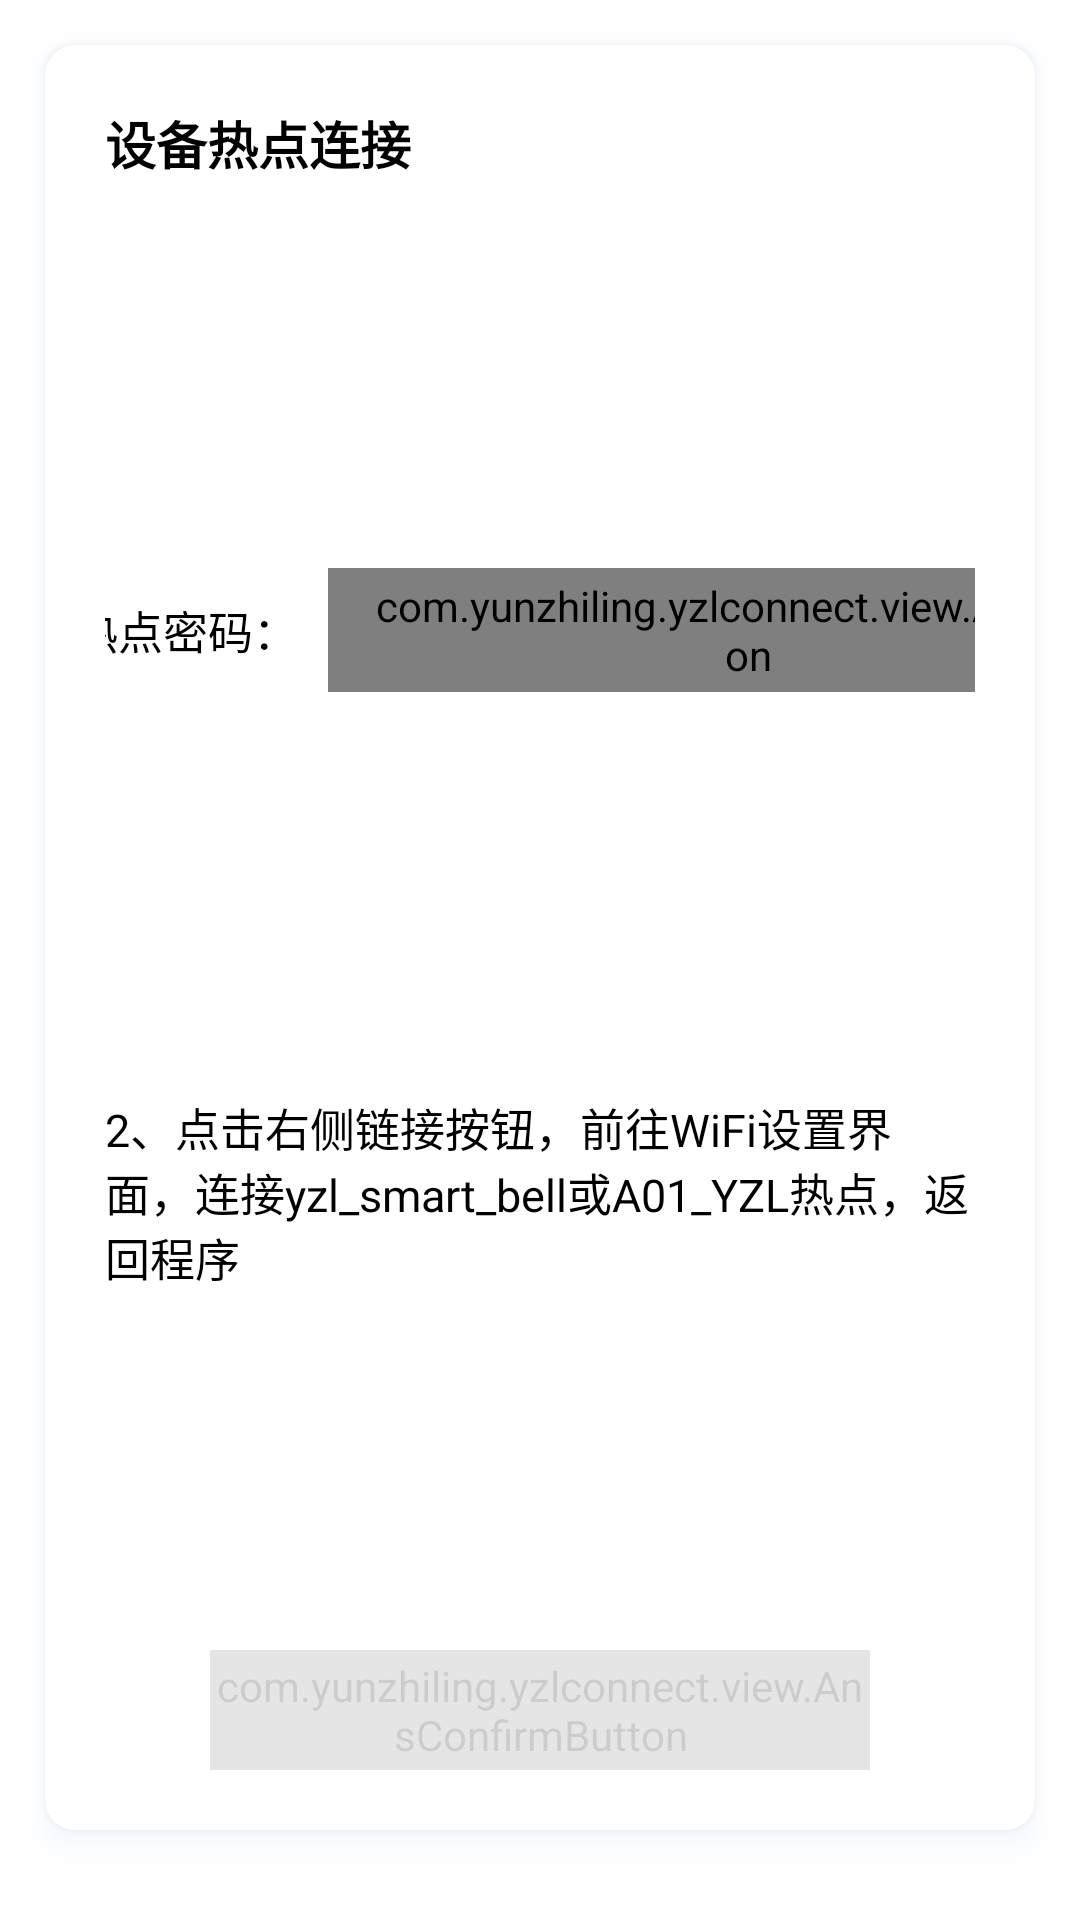

Write the Android layout XML for this screen, with the resource values it uses.
<!-- AndroidManifest.xml: fallback theme Theme.MaterialComponents.DayNight.NoActionBar -->
<!-- res/layout/layout_connect_thrid.xml -->
<?xml version="1.0" encoding="utf-8"?>
<LinearLayout xmlns:android="http://schemas.android.com/apk/res/android"
    xmlns:app="http://schemas.android.com/apk/res-auto"
    android:layout_width="match_parent"
    android:layout_height="match_parent">

    <androidx.cardview.widget.CardView
        android:id="@+id/layout"
        android:layout_width="match_parent"
        android:layout_height="match_parent"
        android:layout_marginLeft="15dp"
        android:layout_marginTop="15dp"
        android:layout_marginRight="15dp"
        android:layout_marginBottom="30dp"
        android:outlineSpotShadowColor="#C3D5FF"
        app:cardCornerRadius="10dp"
        app:cardElevation="5dp">

        <androidx.constraintlayout.widget.ConstraintLayout
            android:layout_width="match_parent"
            android:layout_height="match_parent"
            android:padding="20dp">

            <TextView
                android:id="@+id/title"
                android:layout_width="wrap_content"
                android:layout_height="wrap_content"
                android:text="设备热点连接"
                android:textColor="#ff000000"
                android:textSize="17sp"
                android:textStyle="bold"
                app:layout_constraintLeft_toLeftOf="parent"
                app:layout_constraintTop_toTopOf="parent" />

            <LinearLayout
                android:id="@+id/passwordLayout"
                android:layout_width="match_parent"
                android:layout_height="wrap_content"
                android:layout_marginTop="25dp"
                android:gravity="center"
                app:layout_constraintEnd_toEndOf="parent"
                app:layout_constraintStart_toStartOf="parent"
                app:layout_constraintTop_toBottomOf="@+id/title">

                <TextView
                    android:layout_width="wrap_content"
                    android:layout_height="wrap_content"
                    android:text="1、设备热点密码："
                    android:textColor="#ff000000"
                    android:textSize="15sp" />

                <TextView
                    android:id="@+id/password"
                    android:layout_width="0dp"
                    android:layout_height="wrap_content"
                    android:layout_weight="1"
                    android:text="ivali_yzl_2020"
                    android:textColor="#ff000000"
                    android:textSize="15sp" />

                <com.yunzhiling.yzlconnect.view.AnsButton
                    android:id="@+id/passwordCopy"
                    android:layout_width="wrap_content"
                    android:layout_height="wrap_content"
                    android:layout_marginLeft="10dp"
                    android:background="@drawable/background_corners_stroke_3789ff"
                    android:paddingLeft="15dp"
                    android:paddingTop="3dp"
                    android:paddingRight="15dp"
                    android:paddingBottom="3dp"
                    android:text="复制"
                    android:textColor="#ff3789ff"
                    android:textSize="15sp" />

            </LinearLayout>

            <TextView
                android:id="@+id/centerTips"
                android:layout_width="wrap_content"
                android:layout_height="wrap_content"
                android:layout_marginTop="30dp"
                android:text="2、点击右侧链接按钮，前往WiFi设置界面，连接yzl_smart_bell或A01_YZL热点，返回程序"
                android:textColor="#ff000000"
                android:textSize="15sp"
                app:layout_constraintEnd_toEndOf="parent"
                app:layout_constraintStart_toStartOf="parent"
                app:layout_constraintTop_toBottomOf="@+id/passwordLayout" />


            <LinearLayout
                android:id="@+id/centerTipsm"
                android:layout_width="match_parent"
                android:layout_height="wrap_content"
                android:layout_marginTop="30dp"
                android:gravity="center"
                app:layout_constraintEnd_toEndOf="parent"
                app:layout_constraintStart_toStartOf="parent"
                app:layout_constraintTop_toBottomOf="@+id/centerTips">

                <ImageView
                    android:layout_width="30dp"
                    android:layout_height="30dp"
                    android:scaleType="centerCrop"
                    android:src="@mipmap/icon_wifi" />

                <TextView
                    android:id="@+id/centerTipsmv"
                    android:layout_width="0dp"
                    android:layout_height="wrap_content"
                    android:layout_marginLeft="3dp"
                    android:layout_weight="1"
                    android:text="yzl_smart_bell或A01_YZL"
                    android:textColor="#ff000000"
                    android:textSize="15sp" />

                <com.yunzhiling.yzlconnect.view.AnsButton
                    android:id="@+id/connect"
                    android:layout_width="wrap_content"
                    android:layout_height="wrap_content"
                    android:layout_marginLeft="10dp"
                    android:background="@drawable/background_corners_stroke_3789ff"
                    android:paddingLeft="15dp"
                    android:paddingTop="3dp"
                    android:paddingRight="15dp"
                    android:paddingBottom="3dp"
                    android:text="连接"
                    android:textColor="#ff3789ff"
                    android:textSize="15sp" />

            </LinearLayout>

            <TextView
                android:id="@+id/lastTips"
                android:layout_width="match_parent"
                android:layout_height="wrap_content"
                android:layout_marginTop="30dp"
                android:text="3、点击立即配置，开始配网"
                android:textColor="#ff000000"
                android:textSize="15sp"
                app:layout_constraintEnd_toEndOf="parent"
                app:layout_constraintStart_toStartOf="parent"
                app:layout_constraintTop_toBottomOf="@+id/centerTipsm" />

            <com.yunzhiling.yzlconnect.view.AnsConfirmButton
                android:id="@+id/next"
                android:layout_width="match_parent"
                android:layout_height="40dp"
                android:layout_marginLeft="35dp"
                android:alpha="0.2"
                android:layout_marginRight="35dp"
                app:layout_constraintBottom_toBottomOf="parent"
                app:layout_constraintLeft_toLeftOf="parent"
                app:layout_constraintRight_toRightOf="parent" />

        </androidx.constraintlayout.widget.ConstraintLayout>

    </androidx.cardview.widget.CardView>

</LinearLayout>
<!-- resources referenced by this layout -->
<resources>
  <!-- drawable background_corners_stroke_3789ff (drawable) -->
  <?xml version="1.0" encoding="utf-8"?>
  <shape xmlns:android="http://schemas.android.com/apk/res/android">
  
      <corners android:radius="100dp"/>
  
      <stroke
          android:width="1dp"
          android:color="#3789FF" />
  
  </shape>
  <!-- mipmap icon_wifi: png bitmap (mipmap-xxhdpi, 2768 bytes) -->
</resources>
